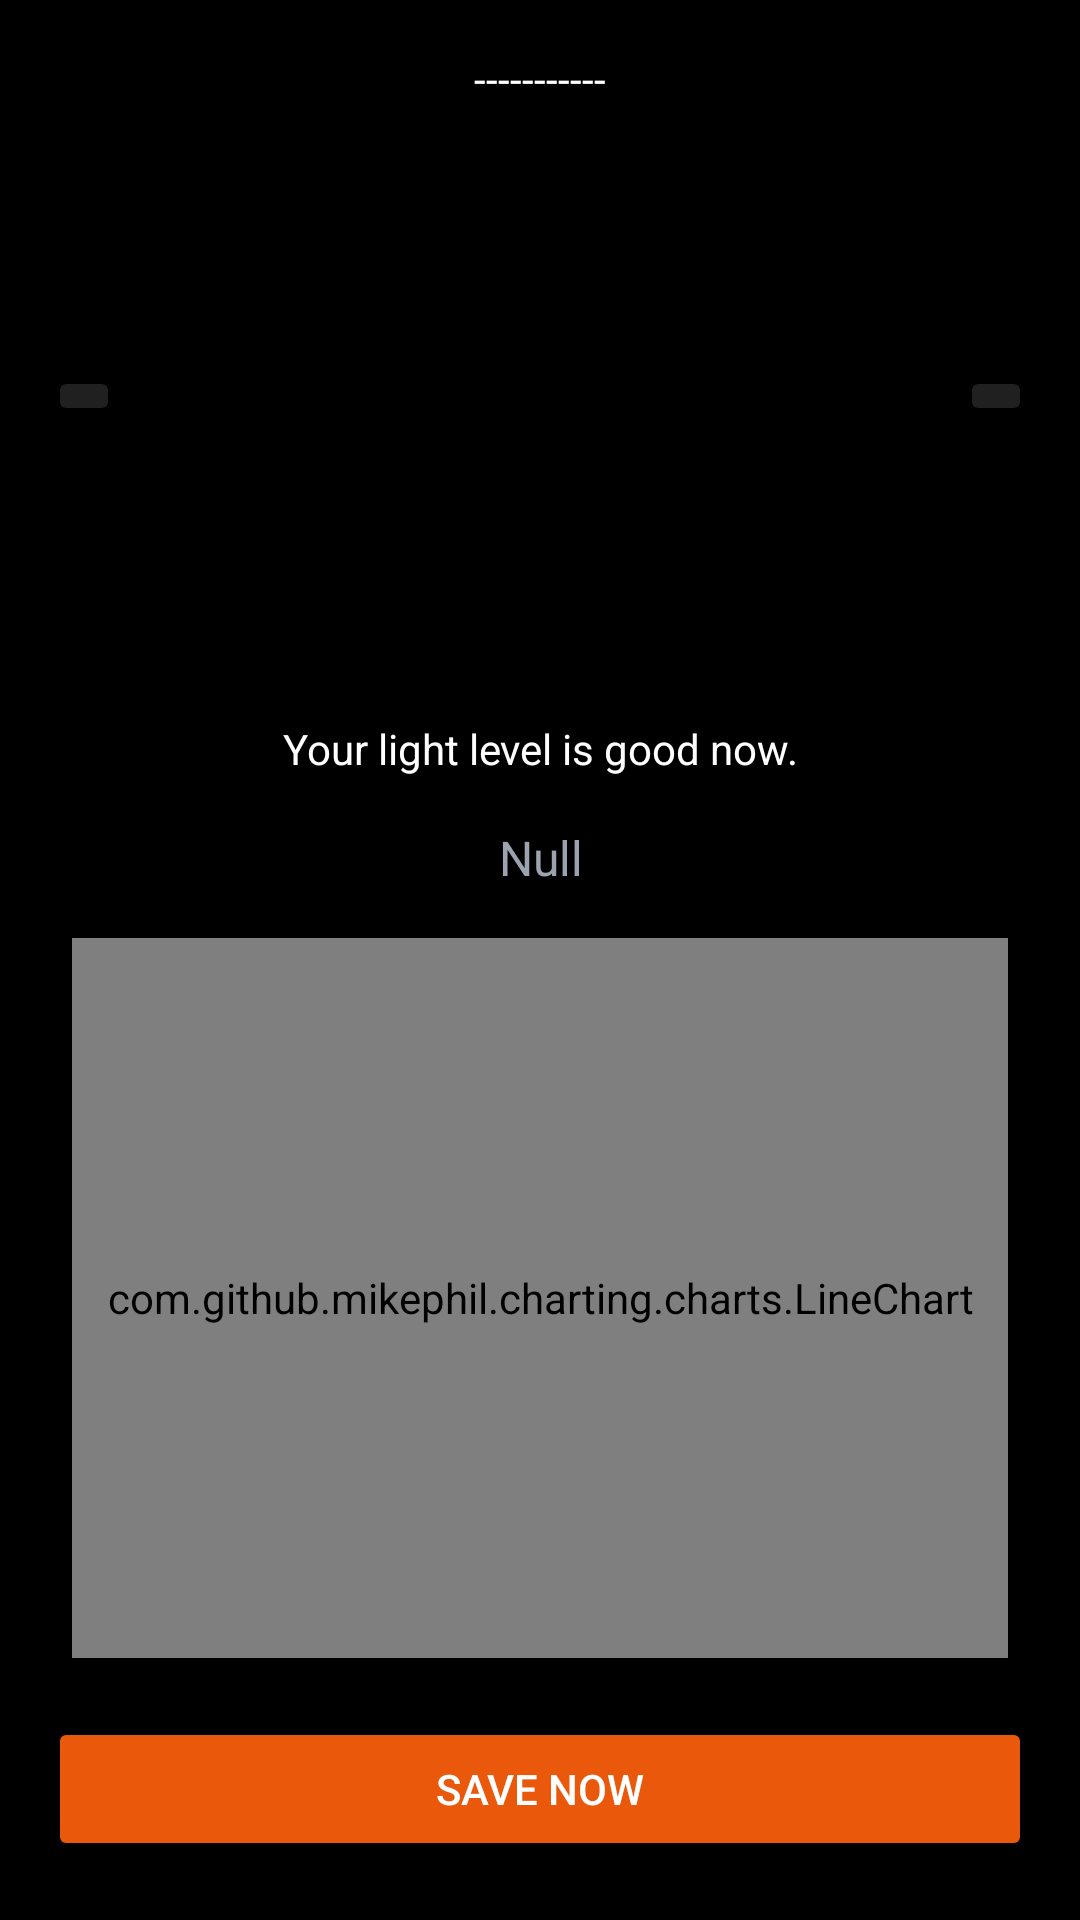

Produce the Android XML layout that renders to this screen, including the resource entries it uses.
<!-- AndroidManifest.xml: application theme Theme.LuxLightMetter -->
<!-- res/layout/fragment_recommended_light.xml -->
<?xml version="1.0" encoding="utf-8"?>
<androidx.constraintlayout.widget.ConstraintLayout xmlns:android="http://schemas.android.com/apk/res/android"
    xmlns:app="http://schemas.android.com/apk/res-auto"
    xmlns:tools="http://schemas.android.com/tools"
    android:layout_width="match_parent"
    android:layout_height="match_parent"
    android:id="@+id/paywallscreennn"
    android:background="@color/black"
    tools:context=".fragment.RecommendedLightFragment">

    <androidx.constraintlayout.widget.ConstraintLayout
        android:id="@+id/recommend_in"
        android:layout_width="match_parent"
        android:layout_height="match_parent"
        android:visibility="gone"
        app:layout_constraintBottom_toBottomOf="parent"
        app:layout_constraintEnd_toEndOf="parent"
        app:layout_constraintStart_toStartOf="parent"
        app:layout_constraintTop_toTopOf="parent"/>


    <androidx.constraintlayout.widget.ConstraintLayout
        android:id="@+id/recommend_in_in"
        android:layout_width="match_parent"
        android:layout_height="match_parent">


        <ImageButton
            android:id="@+id/imageButton_back_recommend_fragment"
            android:layout_width="wrap_content"
            android:layout_height="wrap_content"
            android:layout_marginStart="16dp"
            android:layout_marginTop="16dp"
            android:rotation="180"
            android:src="@drawable/baseline_arrow_forward_24"
            app:layout_constraintStart_toStartOf="parent"
            app:layout_constraintTop_toTopOf="parent"
            tools:ignore="MissingConstraints" />

        <ImageButton
            android:id="@+id/imageButtonBack"
            android:layout_width="wrap_content"

            android:layout_height="wrap_content"
            android:layout_marginStart="16dp"
            android:backgroundTint="#202020"
            android:src="@drawable/baseline_arrow_back_24"
            app:layout_constraintBottom_toBottomOf="@+id/container_recommended_light"
            app:layout_constraintStart_toStartOf="parent"
            app:layout_constraintTop_toTopOf="@+id/container_recommended_light"
            tools:ignore="MissingConstraints" />

        <ImageButton
            android:id="@+id/imageButtonNext"
            android:layout_width="wrap_content"
            android:layout_height="wrap_content"
            android:layout_marginEnd="16dp"
            android:backgroundTint="#202020"
            android:src="@drawable/baseline_arrow_forward_24"
            app:layout_constraintBottom_toBottomOf="@+id/container_recommended_light"
            app:layout_constraintEnd_toEndOf="parent"
            app:layout_constraintTop_toTopOf="@+id/container_recommended_light" />

        <TextView
            android:id="@+id/title_recommended"
            android:layout_width="wrap_content"
            android:layout_height="wrap_content"
            android:text="-----------"
            android:textColor="@color/white"
            app:layout_constraintBottom_toBottomOf="@+id/imageButton_back_recommend_fragment"
            app:layout_constraintEnd_toEndOf="parent"
            app:layout_constraintHorizontal_bias="0.5"
            app:layout_constraintStart_toStartOf="parent"
            app:layout_constraintTop_toTopOf="@+id/imageButton_back_recommend_fragment"
            tools:ignore="MissingConstraints" />

        <androidx.constraintlayout.widget.ConstraintLayout
            android:id="@+id/container_recommended_light"
            android:layout_width="0dp"
            android:layout_height="160dp"
            android:layout_marginStart="4dp"
            android:layout_marginTop="16dp"
            android:layout_marginEnd="4dp"
            app:layout_constraintEnd_toStartOf="@+id/imageButtonNext"
            app:layout_constraintStart_toEndOf="@+id/imageButtonBack"
            app:layout_constraintTop_toBottomOf="@+id/imageButton_back_recommend_fragment"
            tools:ignore="MissingConstraints" />


        <TextView
            android:id="@+id/textView_conclusion"
            android:layout_width="wrap_content"
            android:layout_height="wrap_content"
            android:layout_marginTop="28dp"
            android:text="Your light level is good now."
            android:textAlignment="center"
            app:layout_constraintEnd_toEndOf="@+id/container_recommended_light"
            app:layout_constraintStart_toStartOf="@+id/container_recommended_light"
            app:layout_constraintTop_toBottomOf="@+id/container_recommended_light"
            tools:ignore="MissingConstraints" />


        <TextView
            android:id="@+id/textView19"
            android:layout_width="wrap_content"
            android:layout_height="wrap_content"
            android:layout_marginTop="16dp"
            android:text="@string/null_"
            android:textColor="@color/gray"
            android:textSize="16sp"
            app:layout_constraintEnd_toEndOf="@+id/textView_conclusion"
            app:layout_constraintStart_toStartOf="@+id/textView_conclusion"
            app:layout_constraintTop_toBottomOf="@+id/textView_conclusion" />

        <androidx.constraintlayout.widget.ConstraintLayout
            android:id="@+id/linearLayout_fragment_light_recommended"
            android:layout_width="0dp"
            android:layout_height="240dp"

            android:layout_marginStart="24dp"
            android:layout_marginTop="16dp"
            android:layout_marginEnd="24dp"
            android:background="@drawable/background_frame"
            app:layout_constraintEnd_toEndOf="parent"
            app:layout_constraintStart_toStartOf="parent"
            app:layout_constraintTop_toBottomOf="@+id/textView19"
            tools:ignore="MissingConstraints">

            <com.github.mikephil.charting.charts.LineChart
                android:id="@+id/line_chart_recommended"
                android:layout_width="match_parent"
                android:layout_height="match_parent"
                app:layout_constraintBottom_toBottomOf="parent"
                app:layout_constraintEnd_toEndOf="parent"
                app:layout_constraintStart_toStartOf="parent"
                app:layout_constraintTop_toTopOf="parent" />

        </androidx.constraintlayout.widget.ConstraintLayout>


        <Button
            android:id="@+id/buttonsave_recommended"
            android:layout_width="0dp"
            android:layout_height="wrap_content"
            android:layout_marginStart="16dp"
            android:layout_marginEnd="16dp"
            android:backgroundTint="@color/orange"
            android:text="@string/save_now"
            app:cornerRadius="4dp"
            android:textColor="@color/white"
            app:layout_constraintBottom_toBottomOf="parent"
            app:layout_constraintEnd_toEndOf="parent"
            app:layout_constraintStart_toStartOf="parent"
            app:layout_constraintTop_toBottomOf="@+id/linearLayout_fragment_light_recommended"
            tools:ignore="MissingConstraints" />



    </androidx.constraintlayout.widget.ConstraintLayout>


</androidx.constraintlayout.widget.ConstraintLayout>
<!-- resources referenced by this layout -->
<resources>
  <color name="black">#FF000000</color>
  <color name="gray">#9CA3AF</color>
  <color name="orange">#EA580C</color>
  <color name="white">#FFFFFFFF</color>
  <!-- drawable background_frame (drawable) -->
  <?xml version="1.0" encoding="utf-8"?>
  <shape xmlns:android="http://schemas.android.com/apk/res/android">
  
      <corners
          android:radius="20dp"/>
      <stroke
          android:color="#111827"
          android:width="1dp"/>
  </shape>
  <string name="null_">Null</string>
  <string name="save_now">Save Now</string>
  <style name="Theme.LuxLightMetter" parent="Base.Theme.LuxLightMetter" />
  <style name="Base.Theme.LuxLightMetter" parent="Theme.Material3.DayNight.NoActionBar">
          
          <item name="colorButtonNormal">@color/black</item>
          <item name="android:statusBarColor">@color/black</item>
          <item name="android:navigationBarColor">@color/black</item>
          <item name="android:textColor">@color/white</item>
  
          <item name="android:buttonTint">@color/orange</item>
      </style>
</resources>
